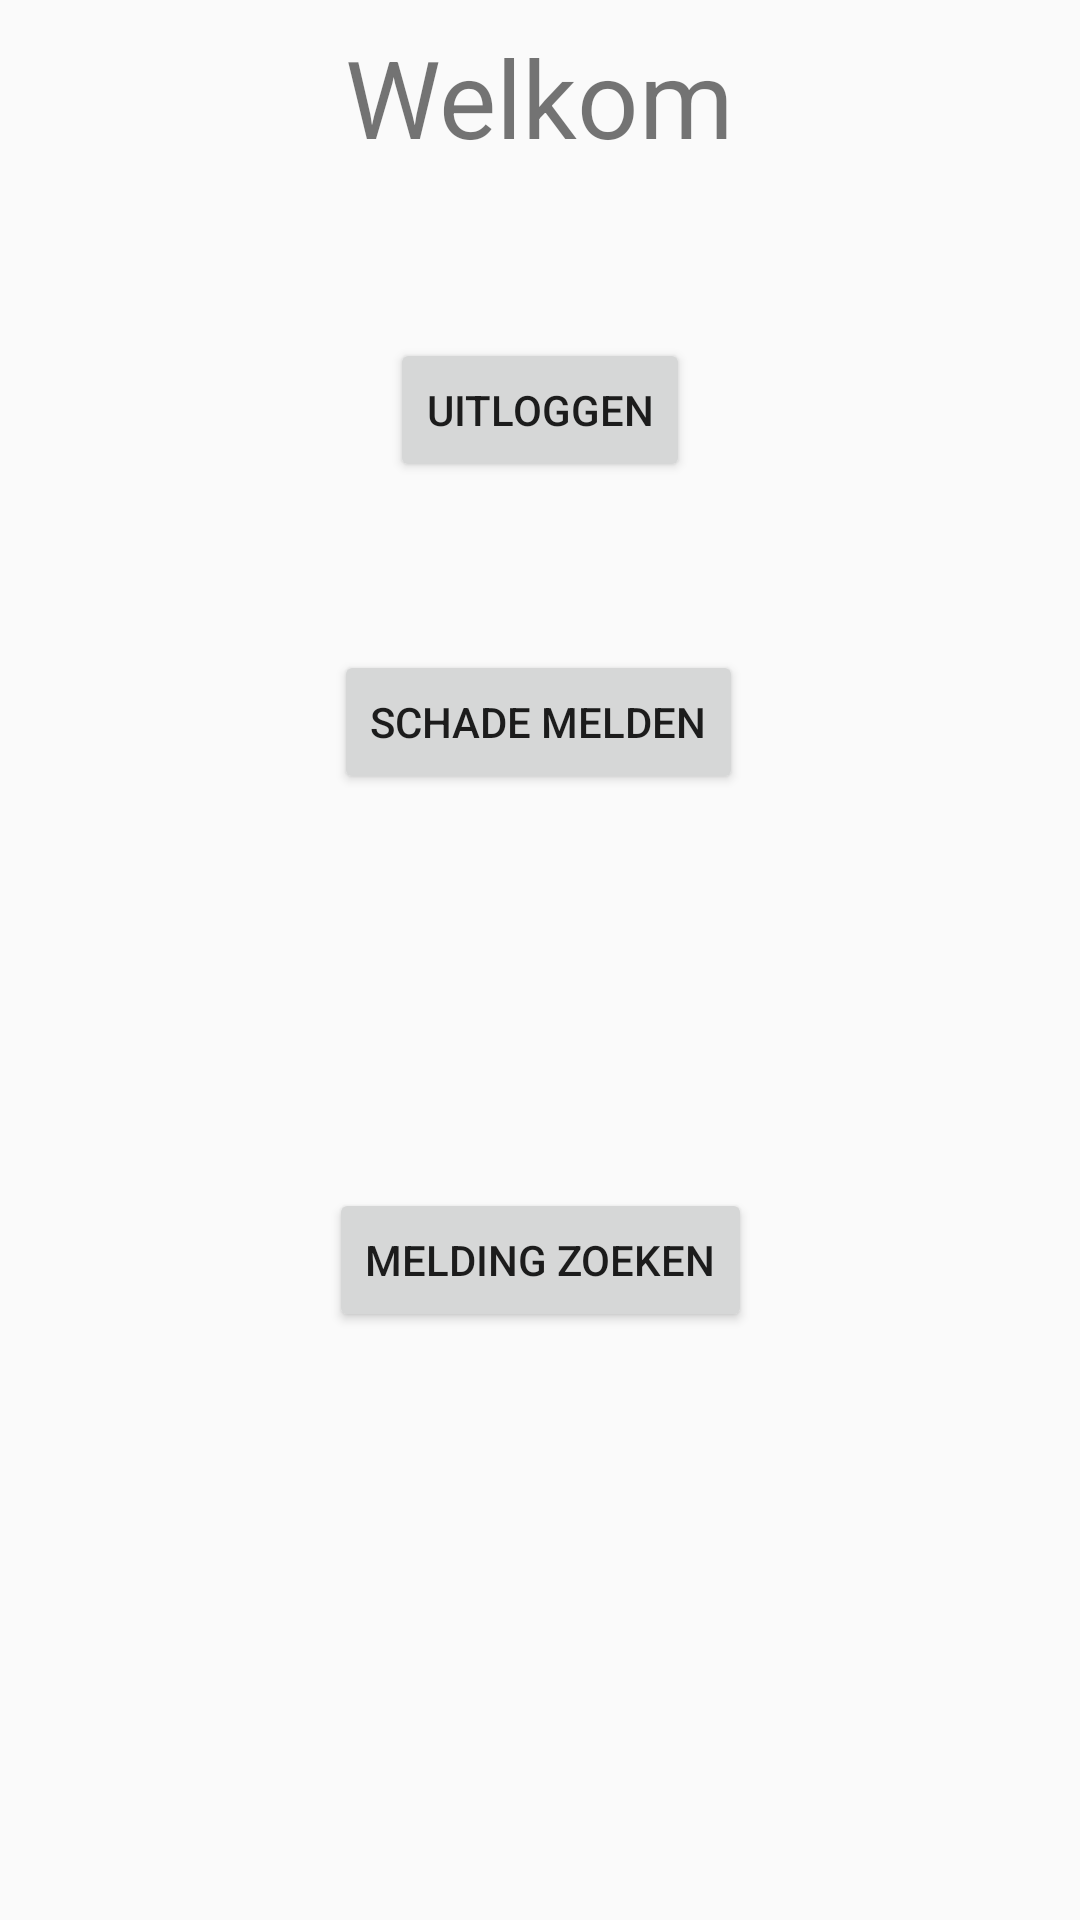

Layout XML and referenced resources for this Android screen:
<!-- AndroidManifest.xml: application theme AppTheme -->
<!-- res/layout/activity_home.xml -->
<?xml version="1.0" encoding="utf-8"?>
<android.support.constraint.ConstraintLayout xmlns:android="http://schemas.android.com/apk/res/android"
    xmlns:app="http://schemas.android.com/apk/res-auto"
    xmlns:tools="http://schemas.android.com/tools"
    android:layout_width="match_parent"
    android:layout_height="match_parent"
    tools:context=".HomeActivity">

    <Button
        android:id="@+id/buttonSchadeMelden"
        android:layout_width="wrap_content"
        android:layout_height="wrap_content"
        android:layout_marginStart="7dp"
        android:layout_marginTop="8dp"
        android:layout_marginEnd="8dp"
        android:layout_marginBottom="8dp"
        android:text="@string/schade_melden"
        app:layout_constraintBottom_toTopOf="@+id/buttonSchadezoeken"
        app:layout_constraintEnd_toEndOf="parent"
        app:layout_constraintStart_toStartOf="parent"
        app:layout_constraintTop_toTopOf="parent"
        app:layout_constraintVertical_bias="0.629" />

    <Button
        android:id="@+id/buttonSchadezoeken"
        android:layout_width="wrap_content"
        android:layout_height="wrap_content"
        android:layout_marginStart="8dp"
        android:layout_marginEnd="8dp"
        android:layout_marginBottom="196dp"
        android:text="@string/schade_zoeken"
        app:layout_constraintBottom_toBottomOf="parent"
        app:layout_constraintEnd_toEndOf="parent"
        app:layout_constraintStart_toStartOf="parent" />

    <Button
        android:id="@+id/buttonSignOut"
        android:layout_width="wrap_content"
        android:layout_height="wrap_content"
        android:layout_marginStart="8dp"
        android:layout_marginTop="8dp"
        android:layout_marginEnd="8dp"
        android:layout_marginBottom="8dp"
        android:text="@string/uitloggen"
        app:layout_constraintBottom_toTopOf="@+id/buttonSchadeMelden"
        app:layout_constraintEnd_toEndOf="parent"
        app:layout_constraintStart_toStartOf="parent"
        app:layout_constraintTop_toBottomOf="@+id/textWelkom" />

    <TextView
        android:id="@+id/textWelkom"
        android:layout_width="wrap_content"
        android:layout_height="wrap_content"
        android:layout_marginStart="8dp"
        android:layout_marginTop="8dp"
        android:layout_marginEnd="8dp"
        android:text="@string/welkom"
        android:textSize="36sp"
        app:layout_constraintEnd_toEndOf="parent"
        app:layout_constraintStart_toStartOf="parent"
        app:layout_constraintTop_toTopOf="parent" />
</android.support.constraint.ConstraintLayout>
<!-- resources referenced by this layout -->
<resources>
  <string name="schade_melden">Schade melden</string>
  <string name="schade_zoeken">Melding zoeken</string>
  <string name="uitloggen">Uitloggen</string>
  <string name="welkom">Welkom</string>
  <style name="AppTheme" parent="Base.Theme.AppCompat.Light.DarkActionBar">
          
          <item name="colorPrimary">@color/colorPrimary</item>
          <item name="colorPrimaryDark">@color/colorPrimaryDark</item>
          <item name="colorAccent">@color/colorPrimary</item>
      </style>
  <color name="colorPrimary">#3F51B5</color>
  <color name="colorPrimaryDark">#FF0800</color>
</resources>
